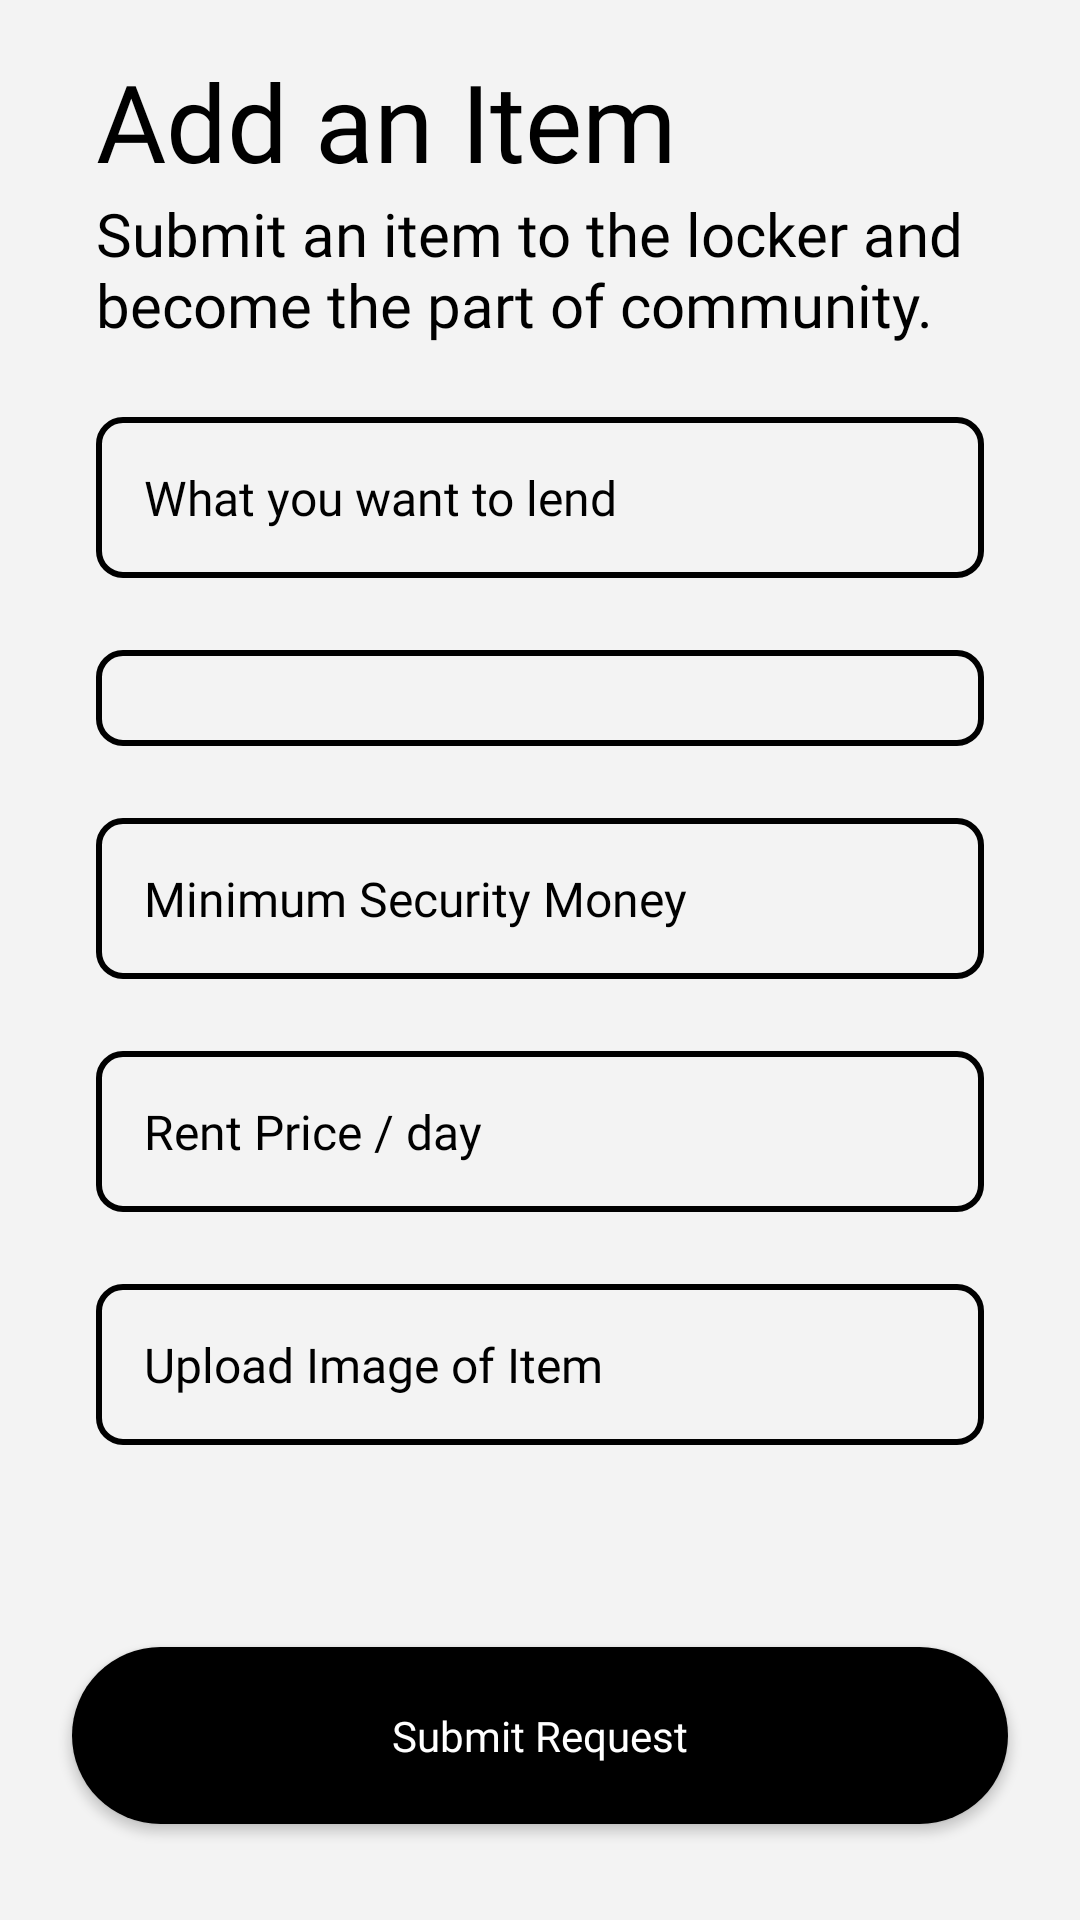

Reconstruct the res/layout file that produces this screen, plus the resources it refers to.
<!-- AndroidManifest.xml: application theme Theme.AirCache -->
<!-- res/layout/activity_add_item.xml -->
<?xml version="1.0" encoding="utf-8"?>
<androidx.constraintlayout.widget.ConstraintLayout xmlns:android="http://schemas.android.com/apk/res/android"
    xmlns:app="http://schemas.android.com/apk/res-auto"
    xmlns:tools="http://schemas.android.com/tools"
    android:layout_width="match_parent"
    android:layout_height="match_parent"
    android:background="@color/off_white"
    android:backgroundTint="@color/off_white"
    tools:context=".AddItem">


    <LinearLayout
        android:id="@+id/linearLayout14"
        android:layout_width="match_parent"
        android:layout_height="wrap_content"
        android:layout_marginTop="16dp"
        android:orientation="vertical"

        app:layout_constraintEnd_toEndOf="parent"
        app:layout_constraintHorizontal_bias="0.0"
        app:layout_constraintStart_toStartOf="parent"
        app:layout_constraintTop_toTopOf="parent">

        <TextView
            android:id="@+id/textView44"
            android:layout_width ="wrap_content"
            android:layout_height="wrap_content"
            android:layout_marginStart="32dp"
            android:fontFamily="@font/avenirltstd_black"
            android:text="Add an Item"
            android:textColor="@color/black"
            android:textSize="36sp" />


        <TextView
            android:id="@+id/LoginTextSignup"
            android:layout_width="wrap_content"
            android:layout_height="wrap_content"
            android:layout_gravity="center_vertical"
            android:layout_marginStart="32dp"
            android:fontFamily="@font/avenirltstd_light"

            android:text="Submit an item to the locker and become the part of community."
            android:textColor="@color/black"
            android:textSize="20sp" />


        <EditText
            android:id="@+id/addItemName"
            android:layout_width="match_parent"
            android:layout_height="wrap_content"
            android:layout_marginStart="32dp"
            android:layout_marginTop="24dp"
            android:layout_marginEnd="32dp"
            android:background="@drawable/rounded_black_outbox"
            android:drawablePadding="8dp"
            android:ems="10"
            android:fontFamily="@font/avenirltstd_book"
            android:hint="What you want to lend"
            android:inputType="text"
            android:paddingLeft="16dp"
            android:paddingTop="16dp"
            android:paddingRight="16dp"
            android:paddingBottom="16dp"
            android:textColor="@color/black"
            android:textColorHint="@color/black"
            android:textSize="16sp" />

        <Spinner
            android:id="@+id/addItemCategory"
            android:layout_width="match_parent"
            android:layout_height="wrap_content"
            android:layout_marginStart="32dp"
            android:layout_marginTop="24dp"
            android:layout_marginEnd="32dp"

            android:background="@drawable/rounded_black_outbox"
            android:drawablePadding="8dp"
            android:ems="10"
            android:fontFamily="@font/avenirltstd_book"
            android:hint="Category"
            android:inputType="text"
            android:paddingLeft="16dp"
            android:paddingTop="16dp"
            android:paddingRight="16dp"
            android:paddingBottom="16dp"
            android:textColor="@color/black"
            android:textColorHint="@color/black"
            android:textSize="16sp" />

        <EditText
            android:id="@+id/addItemSecurityMoney"
            android:layout_width="match_parent"
            android:layout_height="wrap_content"
            android:layout_marginStart="32dp"
            android:layout_marginTop="24dp"
            android:layout_marginEnd="32dp"

            android:background="@drawable/rounded_black_outbox"
            android:drawablePadding="8dp"
            android:ems="10"
            android:fontFamily="@font/avenirltstd_book"
            android:hint="Minimum Security Money"
            android:inputType="number"
            android:paddingLeft="16dp"
            android:paddingTop="16dp"
            android:paddingRight="16dp"
            android:paddingBottom="16dp"
            android:textColor="@color/black"
            android:textColorHint="@color/black"
            android:textSize="16sp" />

        <EditText
            android:id="@+id/addItemRentPrice"
            android:layout_width="match_parent"
            android:layout_height="wrap_content"
            android:layout_marginStart="32dp"
            android:layout_marginTop="24dp"
            android:layout_marginEnd="32dp"

            android:background="@drawable/rounded_black_outbox"
            android:drawablePadding="8dp"
            android:ems="10"
            android:fontFamily="@font/avenirltstd_book"
            android:hint="Rent Price / day"
            android:inputType="number"
            android:paddingLeft="16dp"
            android:paddingTop="16dp"
            android:paddingRight="16dp"
            android:paddingBottom="16dp"
            android:textColor="@color/black"
            android:textColorHint="@color/black"
            android:textSize="16sp" />


        <TextView
            android:id="@+id/addItemImage"
            android:layout_width="match_parent"
            android:layout_height="wrap_content"
            android:layout_marginStart="32dp"
            android:layout_marginTop="24dp"
            android:layout_marginEnd="32dp"

            android:background="@drawable/rounded_black_outbox"
            android:drawablePadding="8dp"
            android:ems="10"
            android:fontFamily="@font/avenirltstd_book"
            android:hint="Upload Image of Item"
            android:inputType="number"
            android:paddingLeft="16dp"
            android:paddingTop="16dp"
            android:paddingRight="16dp"
            android:paddingBottom="16dp"
            android:textColor="@color/black"
            android:textColorHint="@color/black"
            android:textSize="16sp" />


    </LinearLayout>


    <androidx.appcompat.widget.AppCompatButton
        android:id="@+id/button_submit"
        android:layout_width="0dp"
        android:layout_height="wrap_content"
        android:layout_marginStart="24dp"
        android:layout_marginEnd="24dp"
        android:layout_marginBottom="32dp"
        android:alpha="1"
        android:background="@drawable/rounded_blackbtn"
        android:fontFamily="@font/avenirltstd_medium"
        android:gravity="center"
        android:paddingTop="20dp"
        android:paddingBottom="20dp"
        android:text="Submit Request"
        android:textAllCaps="false"
        android:textColor="@color/white"
        android:textSize="14sp"
        app:layout_constraintBottom_toBottomOf="parent"
        app:layout_constraintEnd_toEndOf="parent"
        app:layout_constraintHorizontal_bias="0.0"
        app:layout_constraintStart_toStartOf="parent" />











</androidx.constraintlayout.widget.ConstraintLayout>
<!-- resources referenced by this layout -->
<resources>
  <color name="black">#FF000000</color>
  <color name="off_white">#F3F3F3</color>
  <color name="white">#FFFFFFFF</color>
  <!-- drawable rounded_black_outbox (drawable) -->
  <?xml version="1.0" encoding="utf-8"?>
  <shape xmlns:android="http://schemas.android.com/apk/res/android"
      android:shape="rectangle">
  
      <corners
          android:radius="8dp"
          />
      <stroke
          android:color="@color/black"
          android:width="2dp"/>
  
  </shape>
  <!-- drawable rounded_blackbtn (drawable) -->
  <?xml version="1.0" encoding="utf-8"?>
  <shape xmlns:android="http://schemas.android.com/apk/res/android"
      android:shape="rectangle"
      >
  
      <solid
          android:color="@color/black"></solid>
  
      <corners
          android:radius="48dp"/>
  
  
  </shape>
  <style name="Theme.AirCache" parent="Theme.MaterialComponents.DayNight.NoActionBar">
          
          <item name="colorPrimary">@color/black</item>
          <item name="colorPrimaryVariant">@color/black</item>
          <item name="colorOnPrimary">@color/white</item>
          
          <item name="colorSecondary">@color/teal_200</item>
          <item name="colorSecondaryVariant">@color/teal_700</item>
          <item name="colorOnSecondary">@color/black</item>
          
          <item name="android:statusBarColor" tools:targetApi="l">?attr/colorPrimaryVariant</item>
          
      </style>
  <color name="teal_200">#FF03DAC5</color>
  <color name="teal_700">#FF018786</color>
</resources>
